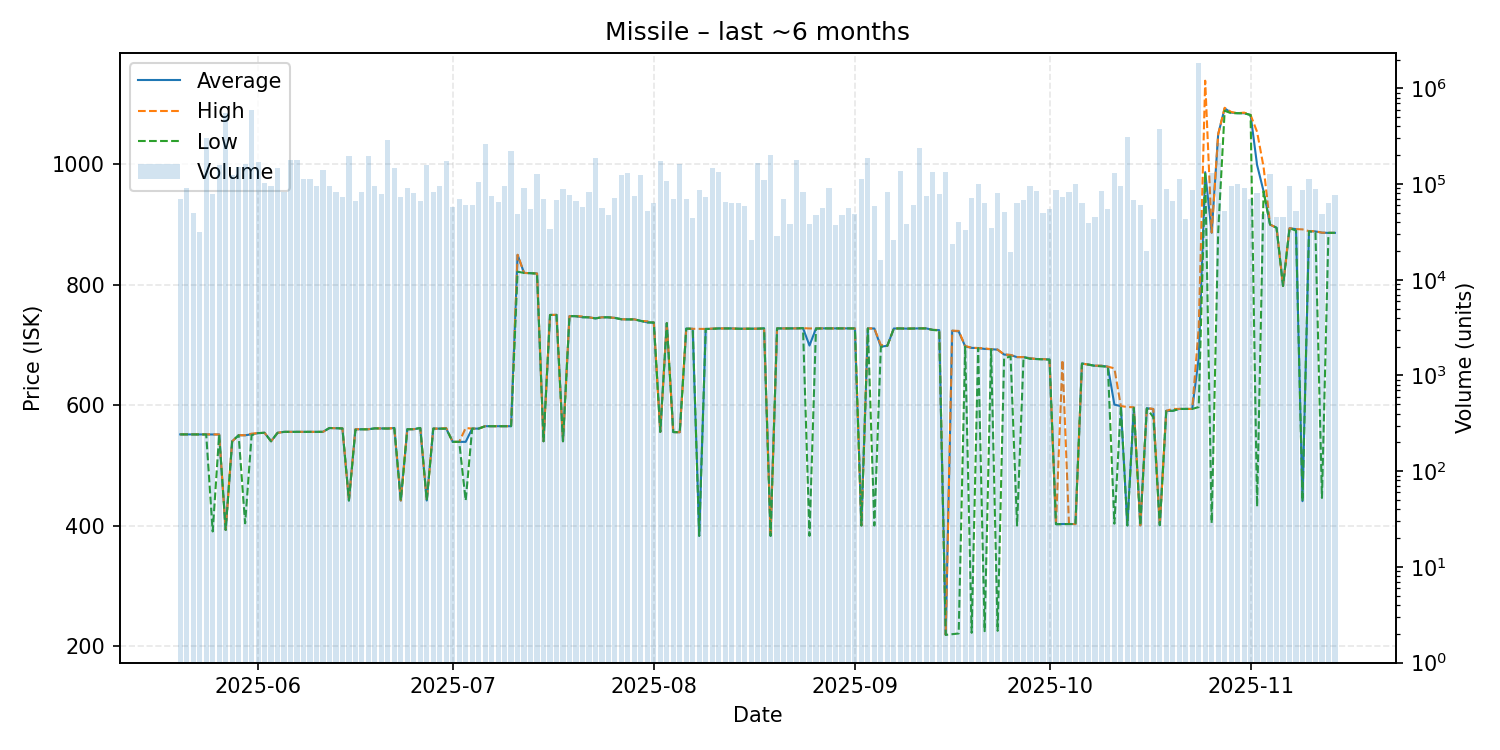

Source data for this figure (header and first rows):
date, average, highest, lowest, order_count, volume
2025-05-20, 551.4, 551.4, 551.4, 51, 69000
2025-05-21, 551.4, 551.4, 551.4, 60, 90721
2025-05-22, 551.5, 551.5, 551.5, 32, 50212
2025-05-23, 551.4, 551.4, 551.4, 39, 31374
2025-05-24, 551.3, 551.3, 551.3, 72, 303095
2025-05-25, 551.2, 551.4, 390.1, 52, 78571
2025-05-26, 551.2, 551.2, 551.2, 84, 159979
2025-05-27, 392.7, 392.7, 392.7, 42, 558572
2025-05-28, 539.8, 539.8, 539.8, 63, 124816
2025-05-29, 550.0, 550.0, 550.0, 51, 149155
2025-05-30, 549.9, 550.0, 403.6, 60, 160498
2025-05-31, 551.6, 552.6, 550.0, 60, 597950
2025-06-01, 553.5, 553.5, 553.5, 61, 171124
2025-06-02, 554.0, 554.0, 554.0, 54, 103091
2025-06-03, 539.9, 539.9, 539.9, 56, 95044
2025-06-04, 554.0, 554.0, 554.0, 57, 148891
2025-06-05, 555.6, 555.6, 555.6, 59, 82798
2025-06-06, 555.6, 555.6, 555.6, 62, 179108
2025-06-07, 555.6, 555.6, 555.6, 65, 177214
2025-06-08, 555.6, 555.6, 555.6, 56, 113141
2025-06-09, 555.6, 555.6, 555.6, 56, 111619
2025-06-10, 555.6, 555.6, 555.6, 45, 94987
2025-06-11, 555.6, 555.6, 555.6, 57, 140279
2025-06-12, 562.0, 562.0, 562.0, 43, 94674
2025-06-13, 561.6, 561.6, 561.6, 51, 81803
2025-06-14, 561.3, 561.3, 561.3, 66, 72877
2025-06-15, 441.5, 441.5, 441.5, 41, 198458
2025-06-16, 559.9, 560.0, 559.0, 50, 66575
2025-06-17, 559.9, 559.9, 559.9, 39, 83317
2025-06-18, 559.9, 559.9, 559.9, 49, 196132
2025-06-19, 561.4, 561.4, 561.4, 52, 94810
2025-06-20, 561.2, 561.2, 561.2, 48, 78948
2025-06-21, 561.1, 561.1, 561.1, 67, 286996
2025-06-22, 562.0, 562.0, 562.0, 56, 148377
2025-06-23, 441.5, 441.5, 441.5, 30, 73744
2025-06-24, 560.0, 560.0, 560.0, 53, 91531
2025-06-25, 560.0, 560.0, 560.0, 44, 80087
2025-06-26, 562.0, 562.0, 562.0, 56, 66097
2025-06-27, 441.5, 441.5, 441.5, 53, 159424
2025-06-28, 561.0, 561.0, 561.0, 40, 82486
2025-06-29, 560.9, 560.9, 560.9, 62, 96122
2025-06-30, 560.9, 562.0, 560.9, 45, 176016
2025-07-01, 539.0, 539.0, 539.0, 39, 57229
2025-07-02, 539.0, 539.0, 539.0, 37, 69853
2025-07-03, 539.0, 562.0, 441.5, 40, 60184
2025-07-04, 561.0, 561.0, 561.0, 38, 60915
2025-07-05, 561.0, 561.0, 561.0, 58, 105766
2025-07-06, 565.0, 565.0, 565.0, 56, 261819
2025-07-07, 565.0, 565.0, 565.0, 47, 74226
2025-07-08, 565.0, 565.0, 565.0, 51, 65633
2025-07-09, 565.0, 565.0, 565.0, 47, 96155
2025-07-10, 565.0, 565.0, 565.0, 44, 223345
2025-07-11, 849.6, 849.9, 821.7, 37, 48340
2025-07-12, 819.7, 819.7, 819.6, 54, 90718
2025-07-13, 819.2, 819.2, 819.2, 56, 55388
2025-07-14, 818.7, 818.7, 818.6, 40, 126574
2025-07-15, 540.0, 540.0, 540.0, 37, 70534
2025-07-16, 749.8, 749.8, 749.8, 24, 34000
2025-07-17, 749.9, 750.0, 749.9, 42, 67733
2025-07-18, 540.0, 540.0, 540.0, 36, 89437
... 119 more rows
